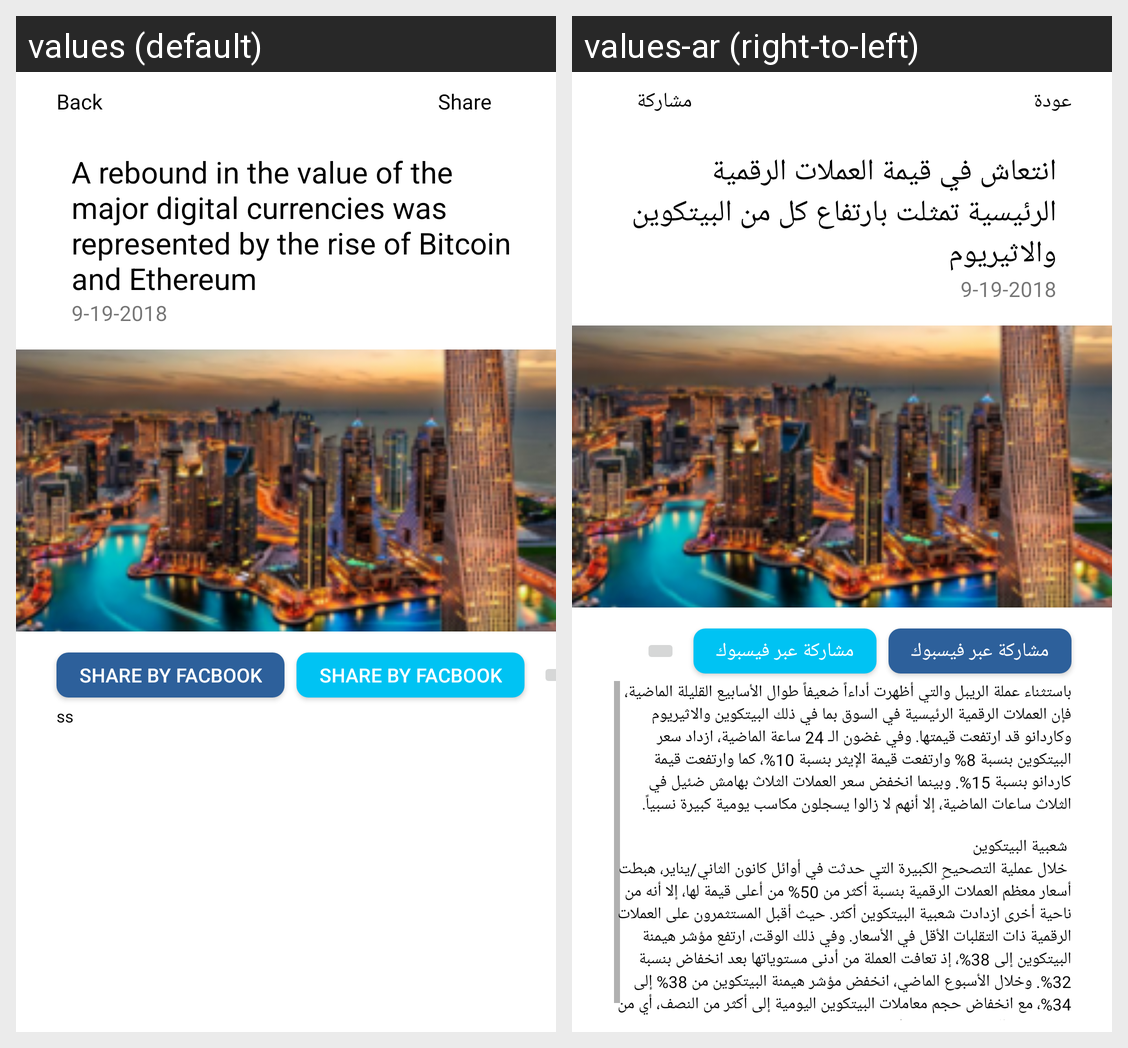

The Android screen above is rendered under two locales of the same app. Produce the string resources it draws, with the default and per-locale values.
Android screen res/layout/activity_news_details.xml rendered under 2 locales, left to right: values (default), values-ar (right-to-left). Device: Nexus 5 (rendered at 1080×1920; each locale shown at half size, 540×960, under a caption strip naming it); theme Theme.Coinz.
Strings drawn on this screen, with the default value and each locale's value (text and hints the layout hard-codes, and strings that could not be matched under every locale, appear in the picture but are not listed):

back
  values: Back
  values-ar: عودة

share
  values: Share
  values-ar: مشاركة

news_details
  values: A rebound in the value of the major digital currencies was represented by the rise of Bitcoin and Ethereum
  values-ar: انتعاش في قيمة العملات الرقمية الرئيسية تمثلت بارتفاع كل من البيتكوين والاثيريوم

last_update_data
  values: 9-19-2018
  values-ar: 9-19-2018

share_facebook
  values: Share By Facbook
  values-ar: مشاركة عبر فيسبوك

coin_news_details
  values: ss
  values-ar: باستثناء عملة الريبل والتي أظهرت أداءاً ضعيفاً طوال الأسابيع القليلة الماضية، فإن العملات الرقمية الرئيسية في السوق بما في ذلك البيتكوين والاثيريوم وكاردانو قد ارتفعت قيمتها. وفي غضون الـ 24 ساعة الماضية، ازداد سعر البيتكوين بنسبة 8% وارتفعت قيمة الإيثر بنسبة 10%، كما وارتفعت قيمة كاردانو بنسبة 15%. وبينما انخفض سعر العملات الثلاث بهامش ضئيل في الثلاث ساعات الماضية، إلا أنهم لا زالوا يسجلون مكاسب …[clipped]
